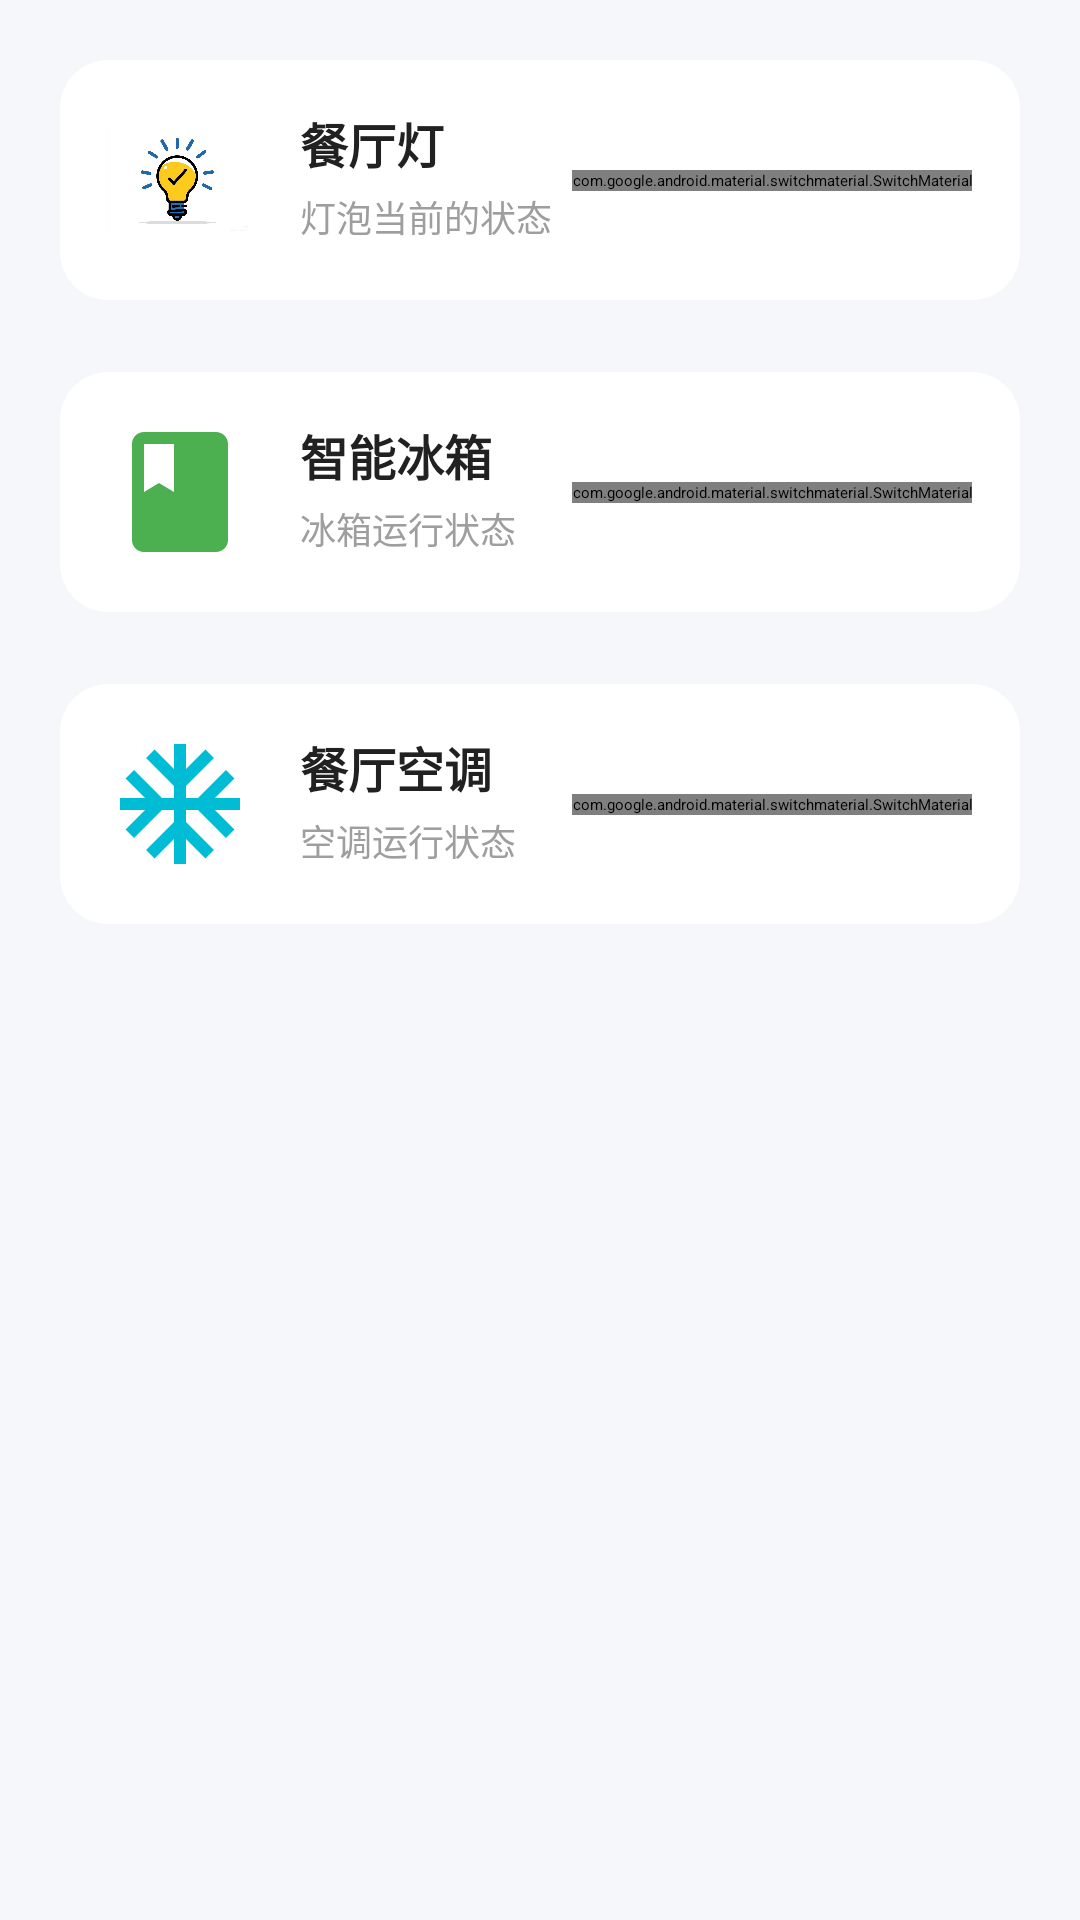

Produce the Android XML layout that renders to this screen, including the resource entries it uses.
<!-- AndroidManifest.xml: application theme Theme.SmartHome -->
<!-- res/layout/home_tab_dining.xml -->
<?xml version="1.0" encoding="utf-8"?>
<androidx.core.widget.NestedScrollView xmlns:android="http://schemas.android.com/apk/res/android"
    xmlns:app="http://schemas.android.com/apk/res-auto"
    android:layout_width="match_parent"
    android:layout_height="match_parent"
    android:fillViewport="true"
    android:background="@color/background">

    <LinearLayout
        android:layout_width="match_parent"
        android:layout_height="wrap_content"
        android:orientation="vertical"
        android:padding="@dimen/spacing_sm">

        <androidx.cardview.widget.CardView
            android:layout_width="match_parent"
            android:layout_height="wrap_content"
            android:layout_margin="@dimen/card_margin"
            app:cardBackgroundColor="@color/card_background"
            app:cardCornerRadius="@dimen/card_radius"
            app:cardElevation="@dimen/card_elevation"
            app:cardPreventCornerOverlap="true">

            <androidx.constraintlayout.widget.ConstraintLayout
                android:layout_width="match_parent"
                android:layout_height="wrap_content"
                android:padding="@dimen/card_padding">

                <ImageView
                    android:id="@+id/iv_icon"
                    android:layout_width="@dimen/icon_size_lg"
                    android:layout_height="@dimen/icon_size_lg"
                    android:src="@drawable/light"
                    app:layout_constraintBottom_toBottomOf="parent"
                    app:layout_constraintStart_toStartOf="parent"
                    app:layout_constraintTop_toTopOf="parent" />

                <TextView
                    android:id="@+id/tv_subtitle"
                    android:layout_width="wrap_content"
                    android:layout_height="wrap_content"
                    android:layout_marginStart="@dimen/spacing_md"
                    android:text="餐厅灯"
                    android:textAppearance="@style/CardTitleText"
                    app:layout_constraintStart_toEndOf="@+id/iv_icon"
                    app:layout_constraintTop_toTopOf="parent" />

                <TextView
                    android:id="@+id/tv_title"
                    android:layout_width="wrap_content"
                    android:layout_height="wrap_content"
                    android:layout_marginStart="@dimen/spacing_md"
                    android:layout_marginTop="@dimen/spacing_xs"
                    android:text="灯泡当前的状态"
                    android:textAppearance="@style/CardCaptionText"
                    app:layout_constraintStart_toEndOf="@+id/iv_icon"
                    app:layout_constraintTop_toBottomOf="@+id/tv_subtitle" />

                <com.google.android.material.switchmaterial.SwitchMaterial
                    android:id="@+id/sw_toggle"
                    android:layout_width="wrap_content"
                    android:layout_height="wrap_content"
                    app:layout_constraintBottom_toBottomOf="parent"
                    app:layout_constraintEnd_toEndOf="parent"
                    app:layout_constraintTop_toTopOf="parent" />

            </androidx.constraintlayout.widget.ConstraintLayout>

        </androidx.cardview.widget.CardView>

        <androidx.cardview.widget.CardView
            android:layout_width="match_parent"
            android:layout_height="wrap_content"
            android:layout_margin="@dimen/card_margin"
            app:cardBackgroundColor="@color/card_background"
            app:cardCornerRadius="@dimen/card_radius"
            app:cardElevation="@dimen/card_elevation"
            app:cardPreventCornerOverlap="true">

            <androidx.constraintlayout.widget.ConstraintLayout
                android:layout_width="match_parent"
                android:layout_height="wrap_content"
                android:padding="@dimen/card_padding">

                <ImageView
                    android:id="@+id/iv_icon2"
                    android:layout_width="@dimen/icon_size_lg"
                    android:layout_height="@dimen/icon_size_lg"
                    android:src="@drawable/ic_fridge"
                    app:layout_constraintBottom_toBottomOf="parent"
                    app:layout_constraintStart_toStartOf="parent"
                    app:layout_constraintTop_toTopOf="parent" />

                <TextView
                    android:id="@+id/tv_subtitle2"
                    android:layout_width="wrap_content"
                    android:layout_height="wrap_content"
                    android:layout_marginStart="@dimen/spacing_md"
                    android:text="智能冰箱"
                    android:textAppearance="@style/CardTitleText"
                    app:layout_constraintStart_toEndOf="@+id/iv_icon2"
                    app:layout_constraintTop_toTopOf="parent" />

                <TextView
                    android:id="@+id/tv_title2"
                    android:layout_width="wrap_content"
                    android:layout_height="wrap_content"
                    android:layout_marginStart="@dimen/spacing_md"
                    android:layout_marginTop="@dimen/spacing_xs"
                    android:text="冰箱运行状态"
                    android:textAppearance="@style/CardCaptionText"
                    app:layout_constraintStart_toEndOf="@+id/iv_icon2"
                    app:layout_constraintTop_toBottomOf="@+id/tv_subtitle2" />

                <com.google.android.material.switchmaterial.SwitchMaterial
                    android:id="@+id/sw_toggle2"
                    android:layout_width="wrap_content"
                    android:layout_height="wrap_content"
                    app:layout_constraintBottom_toBottomOf="parent"
                    app:layout_constraintEnd_toEndOf="parent"
                    app:layout_constraintTop_toTopOf="parent" />

            </androidx.constraintlayout.widget.ConstraintLayout>

        </androidx.cardview.widget.CardView>

        <androidx.cardview.widget.CardView
            android:layout_width="match_parent"
            android:layout_height="wrap_content"
            android:layout_margin="@dimen/card_margin"
            app:cardBackgroundColor="@color/card_background"
            app:cardCornerRadius="@dimen/card_radius"
            app:cardElevation="@dimen/card_elevation"
            app:cardPreventCornerOverlap="true">

            <androidx.constraintlayout.widget.ConstraintLayout
                android:layout_width="match_parent"
                android:layout_height="wrap_content"
                android:padding="@dimen/card_padding">

                <ImageView
                    android:id="@+id/iv_icon3"
                    android:layout_width="@dimen/icon_size_lg"
                    android:layout_height="@dimen/icon_size_lg"
                    android:src="@drawable/ic_aircon"
                    app:layout_constraintBottom_toBottomOf="parent"
                    app:layout_constraintStart_toStartOf="parent"
                    app:layout_constraintTop_toTopOf="parent" />

                <TextView
                    android:id="@+id/tv_subtitle3"
                    android:layout_width="wrap_content"
                    android:layout_height="wrap_content"
                    android:layout_marginStart="@dimen/spacing_md"
                    android:text="餐厅空调"
                    android:textAppearance="@style/CardTitleText"
                    app:layout_constraintStart_toEndOf="@+id/iv_icon3"
                    app:layout_constraintTop_toTopOf="parent" />

                <TextView
                    android:id="@+id/tv_title3"
                    android:layout_width="wrap_content"
                    android:layout_height="wrap_content"
                    android:layout_marginStart="@dimen/spacing_md"
                    android:layout_marginTop="@dimen/spacing_xs"
                    android:text="空调运行状态"
                    android:textAppearance="@style/CardCaptionText"
                    app:layout_constraintStart_toEndOf="@+id/iv_icon3"
                    app:layout_constraintTop_toBottomOf="@+id/tv_subtitle3" />

                <com.google.android.material.switchmaterial.SwitchMaterial
                    android:id="@+id/sw_toggle3"
                    android:layout_width="wrap_content"
                    android:layout_height="wrap_content"
                    app:layout_constraintBottom_toBottomOf="parent"
                    app:layout_constraintEnd_toEndOf="parent"
                    app:layout_constraintTop_toTopOf="parent" />

            </androidx.constraintlayout.widget.ConstraintLayout>

        </androidx.cardview.widget.CardView>

    </LinearLayout>

</androidx.core.widget.NestedScrollView>
<!-- resources referenced by this layout -->
<resources>
  <color name="background">#F5F7FA</color>
  <color name="card_background">#FFFFFF</color>
  <dimen name="card_elevation">4dp</dimen>
  <dimen name="card_margin">12dp</dimen>
  <dimen name="card_padding">16dp</dimen>
  <dimen name="card_radius">16dp</dimen>
  <dimen name="icon_size_lg">48dp</dimen>
  <dimen name="spacing_md">16dp</dimen>
  <dimen name="spacing_sm">8dp</dimen>
  <dimen name="spacing_xs">4dp</dimen>
  <!-- drawable ic_aircon (drawable) -->
  <?xml version="1.0" encoding="utf-8"?>
  <vector xmlns:android="http://schemas.android.com/apk/res/android"
      android:width="40dp"
      android:height="40dp"
      android:viewportWidth="24"
      android:viewportHeight="24">
      
      <path
          android:fillColor="#00BCD4"
          android:pathData="M22,11h-4.17l3.24,-3.24 -1.41,-1.42L15,11h-2V9l4.66,-4.66 -1.42,-1.41L13,6.17V2h-2v4.17L7.76,2.93 6.34,4.34 11,9v2H9L4.34,6.34 2.93,7.76 6.17,11H2v2h4.17l-3.24,3.24 1.41,1.42L9,13h2v2l-4.66,4.66 1.42,1.41L11,17.83V22h2v-4.17l3.24,3.24 1.42,-1.41L13,15v-2h2l4.66,4.66 1.41,-1.42L17.83,13H22z"/>
  </vector>
  <!-- drawable ic_fridge (drawable) -->
  <?xml version="1.0" encoding="utf-8"?>
  <vector xmlns:android="http://schemas.android.com/apk/res/android"
      android:width="40dp"
      android:height="40dp"
      android:viewportWidth="24"
      android:viewportHeight="24">
      
      <path
          android:fillColor="#4CAF50"
          android:pathData="M18,2H6c-1.1,0 -2,0.9 -2,2v16c0,1.1 0.9,2 2,2h12c1.1,0 2,-0.9 2,-2V4c0,-1.1 -0.9,-2 -2,-2zM6,4h5v8l-2.5,-1.5L6,12V4z"/>
  </vector>
  <!-- drawable light: jpg bitmap (drawable, 118154 bytes) -->
  <style name="CardCaptionText">
          <item name="android:textSize">@dimen/text_size_caption</item>
          <item name="android:textColor">@color/text_hint</item>
      </style>
  <style name="CardTitleText">
          <item name="android:textSize">@dimen/text_size_subtitle</item>
          <item name="android:textColor">@color/text_primary</item>
          <item name="android:textStyle">bold</item>
      </style>
  <dimen name="text_size_caption">12sp</dimen>
  <color name="text_hint">#9E9E9E</color>
  <dimen name="text_size_subtitle">16sp</dimen>
  <color name="text_primary">#212121</color>
</resources>
